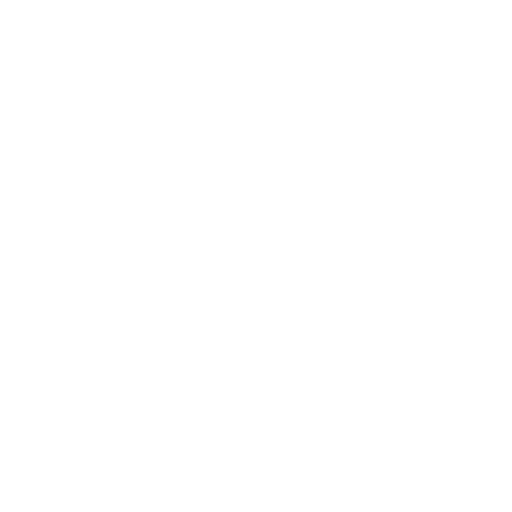
t = 0.00 s
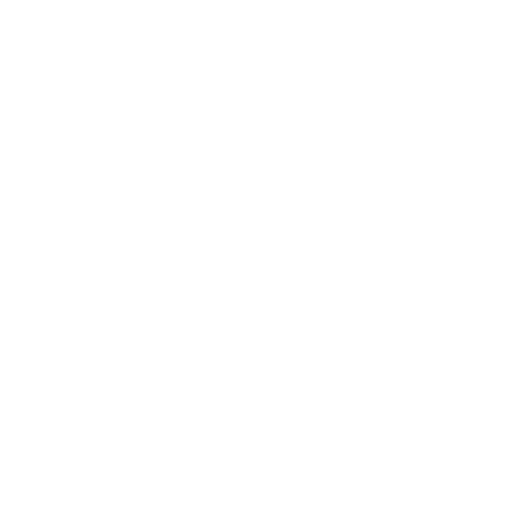
t = 0.25 s
t = 0.50 s: frame unchanged from t = 0.00 s, image omitted
t = 0.75 s: frame unchanged from t = 0.25 s, image omitted
t = 1.00 s: frame unchanged from t = 0.00 s, image omitted

The animated SVG that drew these frames (rendered in a browser with its animation timeline set to each time). Animation: 1 CSS @keyframes rule; one cycle of 1.00 s.

<svg width="16" height="16" viewBox="0 0 16 16" fill="none" xmlns="http://www.w3.org/2000/svg" xmlns:xlink="http://www.w3.org/1999/xlink">
<style>.loading4_125 {
	animation: 1s linear 0s 1 normal forwards running loading4_125;
		transform: translateX(0px) translateY(0px) rotate(0deg);
}
@keyframes loading4_125 {
	0% {
		transform: translateX(0px) translateY(0px) rotate(0deg);
	}
	100% {
		transform: translateX(0px) translateY(0px) rotate(-720deg);
	}
}
</style>
<g clip-path="url(#clip_0_280)" width="16" height="16" data-name="loading-3">
	<g class="loading4_125" width="16" height="16" data-name="loading-4">
		<path fill-rule="evenodd" clip-rule="evenodd" d="M8 15C11.866 15 15 11.866 15 8C15 4.13401 11.866 1 8 1C4.13401 1 1 4.13401 1 8C1 11.866 4.13401 15 8 15ZM8 16C12.4183 16 16 12.4183 16 8C16 3.58172 12.4183 0 8 0C3.58172 0 0 3.58172 0 8C0 12.4183 3.58172 16 8 16Z" fill="white" fill-opacity="0.16" data-name="Ellipse 98 (Stroke)"/>
		<g width="16" height="16" data-name="loading-3">
			<path d="M6.98254 7.49967C7.00198 7.77513 7.22398 7.99974 7.50012 7.99974C7.77627 7.99974 8.00175 7.77527 7.98475 7.49965C7.73681 3.47972 4.52015 0.263061 0.500214 0.015119C0.224596 -0.00188056 0.000124931 0.2236 0.000124931 0.499743C0.000124931 0.775885 0.224738 0.997886 0.500195 1.01733C3.96763 1.26208 6.73779 4.03224 6.98254 7.49967Z" fill="url(#paint_linear___253)" data-name="Subtract" transform="translate(8 0.01)"/>
		</g>
	</g>
</g>
<defs><clipPath id="clip_0_280"><rect width="16" height="16"/></clipPath>
<linearGradient id="paint_linear___253" x1="0.000124959" y1="0.513312" x2="7.48655" y2="7.99974" gradientUnits="userSpaceOnUse">
<stop offset="0.08" stop-color="white" stop-opacity="0"/>
<stop offset="1" stop-color="white"/>
</linearGradient>

</defs>
</svg>
